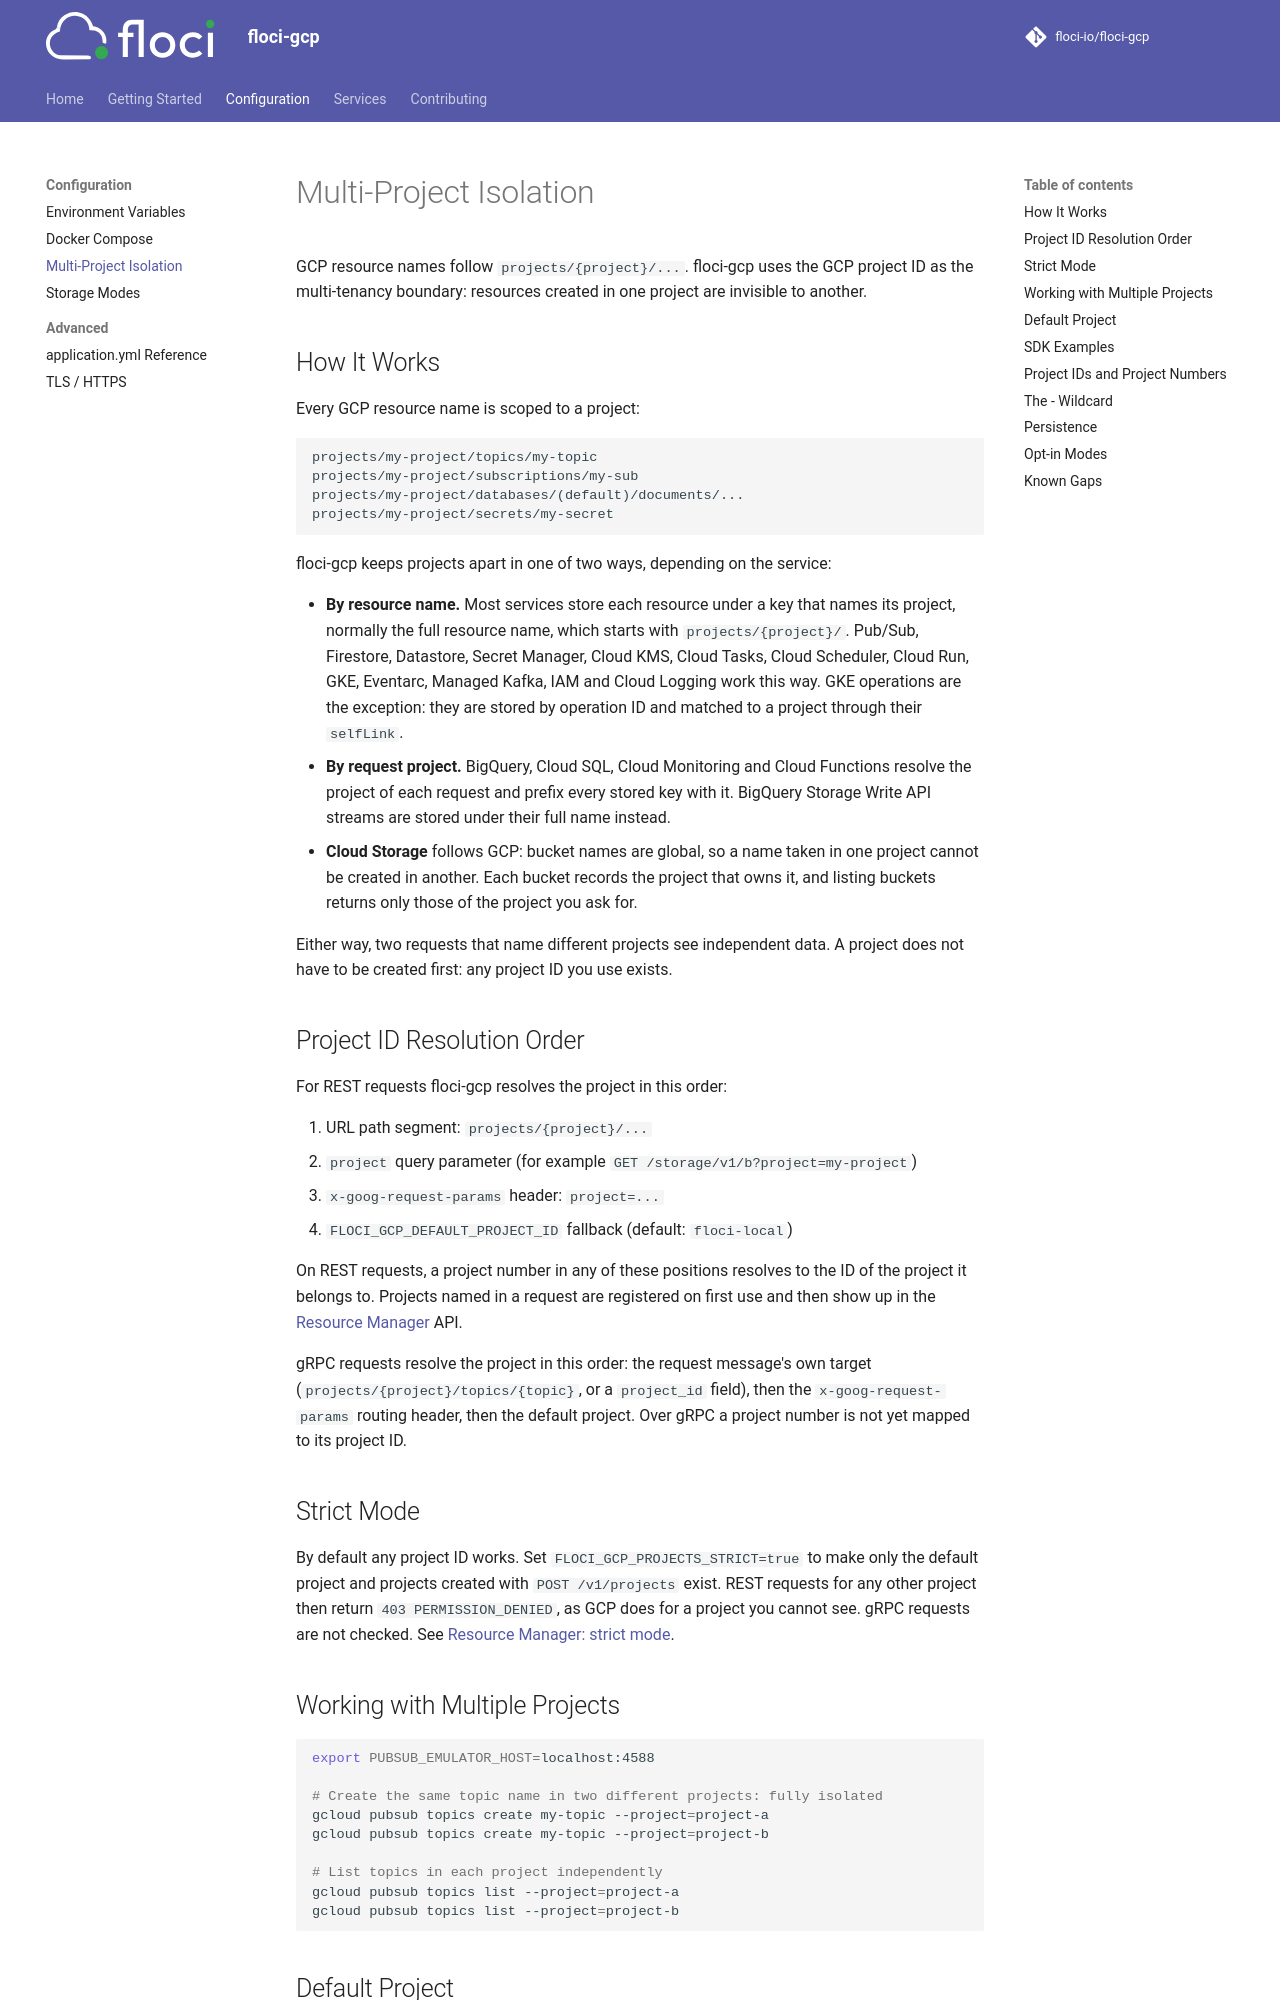

repository: lex00/floci-gcp · page: configuration/multi-project/index.html · generator: mkdocs

# Multi-Project Isolation

GCP resource names follow `projects/{project}/...`. floci-gcp uses the GCP project ID as the multi-tenancy boundary: resources created in one project are invisible to another.

## How It Works

Every GCP resource name is scoped to a project:

```
projects/my-project/topics/my-topic
projects/my-project/subscriptions/my-sub
projects/my-project/databases/(default)/documents/...
projects/my-project/secrets/my-secret
```

floci-gcp keeps projects apart in one of two ways, depending on the service:

- **By resource name.** Most services store each resource under a key that names its project,
  normally the full resource name, which starts with `projects/{project}/`. Pub/Sub, Firestore,
  Datastore, Secret Manager, Cloud KMS, Cloud Tasks, Cloud Scheduler, Cloud Run, GKE, Eventarc,
  Managed Kafka, IAM and Cloud Logging work this way. GKE operations are the exception: they
  are stored by operation ID and matched to a project through their `selfLink`.
- **By request project.** BigQuery, Cloud SQL, Cloud Monitoring and Cloud Functions resolve the
  project of each request and prefix every stored key with it. BigQuery Storage Write API
  streams are stored under their full name instead.
- **Cloud Storage** follows GCP: bucket names are global, so a name taken in one project cannot
  be created in another. Each bucket records the project that owns it, and listing buckets
  returns only those of the project you ask for.

Either way, two requests that name different projects see independent data. A project does not
have to be created first: any project ID you use exists.

## Project ID Resolution Order

For REST requests floci-gcp resolves the project in this order:

1. URL path segment: `projects/{project}/...`
2. `project` query parameter (for example `GET /storage/v1/b?project=my-project`)
3. `x-goog-request-params` header: `project=...`
4. `FLOCI_GCP_DEFAULT_PROJECT_ID` fallback (default: `floci-local`)

On REST requests, a project number in any of these positions resolves to the ID of the
project it belongs to. Projects named in a request are registered on first use and then
show up in the [Resource Manager](../services/resource-manager.md) API.

gRPC requests resolve the project in this order: the request message's own target
(`projects/{project}/topics/{topic}`, or a `project_id` field), then the `x-goog-request-params`
routing header, then the default project. Over gRPC a project number is not yet mapped to its
project ID.

## Strict Mode

By default any project ID works. Set `FLOCI_GCP_PROJECTS_STRICT=true` to make only the
default project and projects created with `POST /v1/projects` exist. REST requests for any
other project then return `403 PERMISSION_DENIED`, as GCP does for a project you cannot
see. gRPC requests are not checked. See
[Resource Manager: strict mode](../services/resource-manager.md#strict-mode).

## Working with Multiple Projects

```bash
export PUBSUB_EMULATOR_HOST=localhost:4588

# Create the same topic name in two different projects: fully isolated
gcloud pubsub topics create my-topic --project=project-a
gcloud pubsub topics create my-topic --project=project-b

# List topics in each project independently
gcloud pubsub topics list --project=project-a
gcloud pubsub topics list --project=project-b
```
